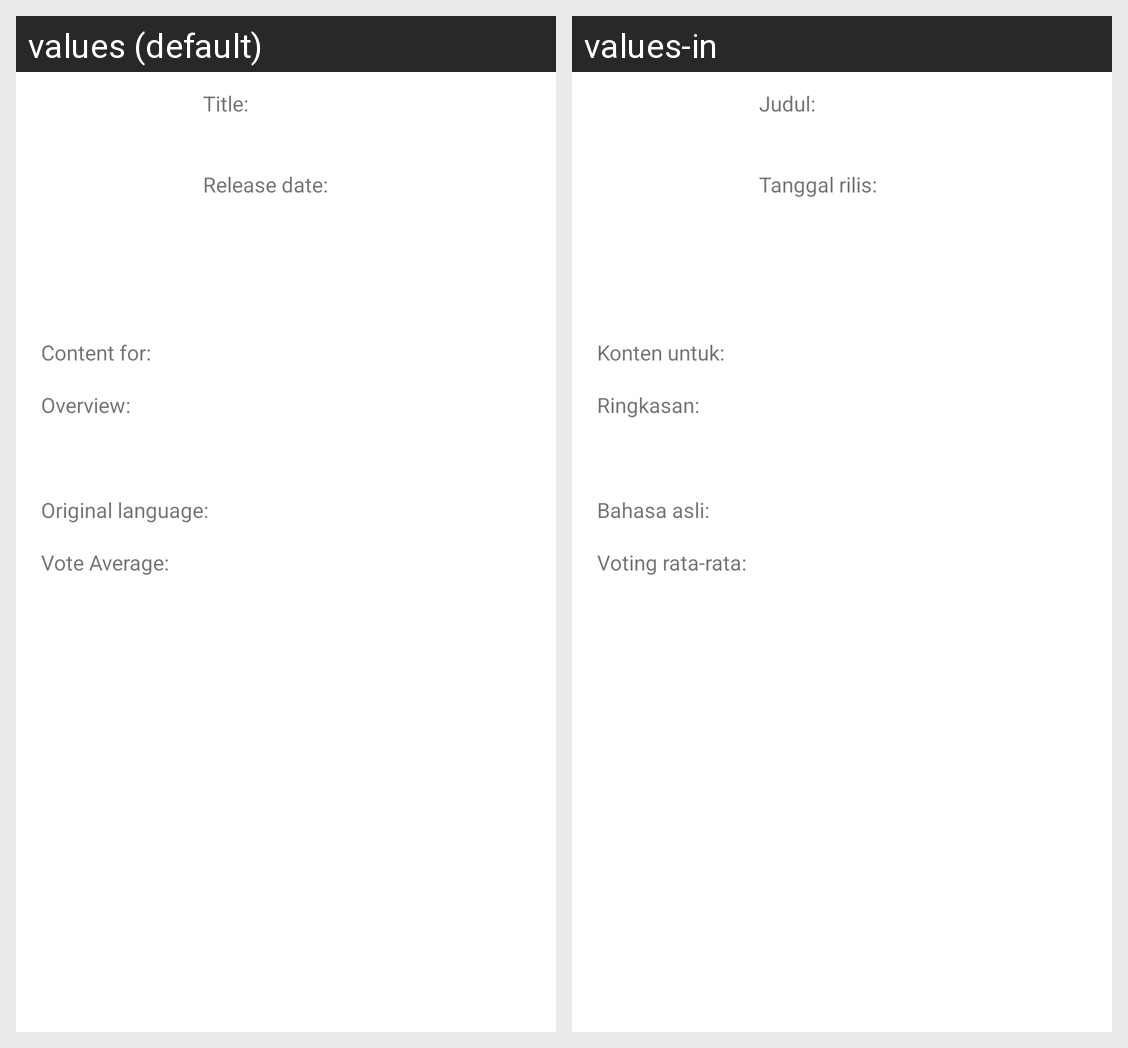

This grid shows one Android layout under two languages. Give, for every string resource on the screen, its name, the default text and each shown locale's text.
Android screen res/layout/content_movie_detail.xml rendered under 2 locales, left to right: values (default), values-in. Device: Nexus 5 (rendered at 1080×1920; each locale shown at half size, 540×960, under a caption strip naming it); theme Theme.MaterialComponents.DayNight.NoActionBar.
Strings drawn on this screen, with the default value and each locale's value (text and hints the layout hard-codes, and strings that could not be matched under every locale, appear in the picture but are not listed):

tv_title
  values: Title:
  values-in: Judul:

tv_release_date
  values: Release date:
  values-in: Tanggal rilis:

tv_18
  values: Content for:
  values-in: Konten untuk:

tv_overview
  values: Overview:
  values-in: Ringkasan:

tv_original_language
  values: Original language:
  values-in: Bahasa asli:

tv_vote_average
  values: Vote Average:
  values-in: Voting rata-rata:
